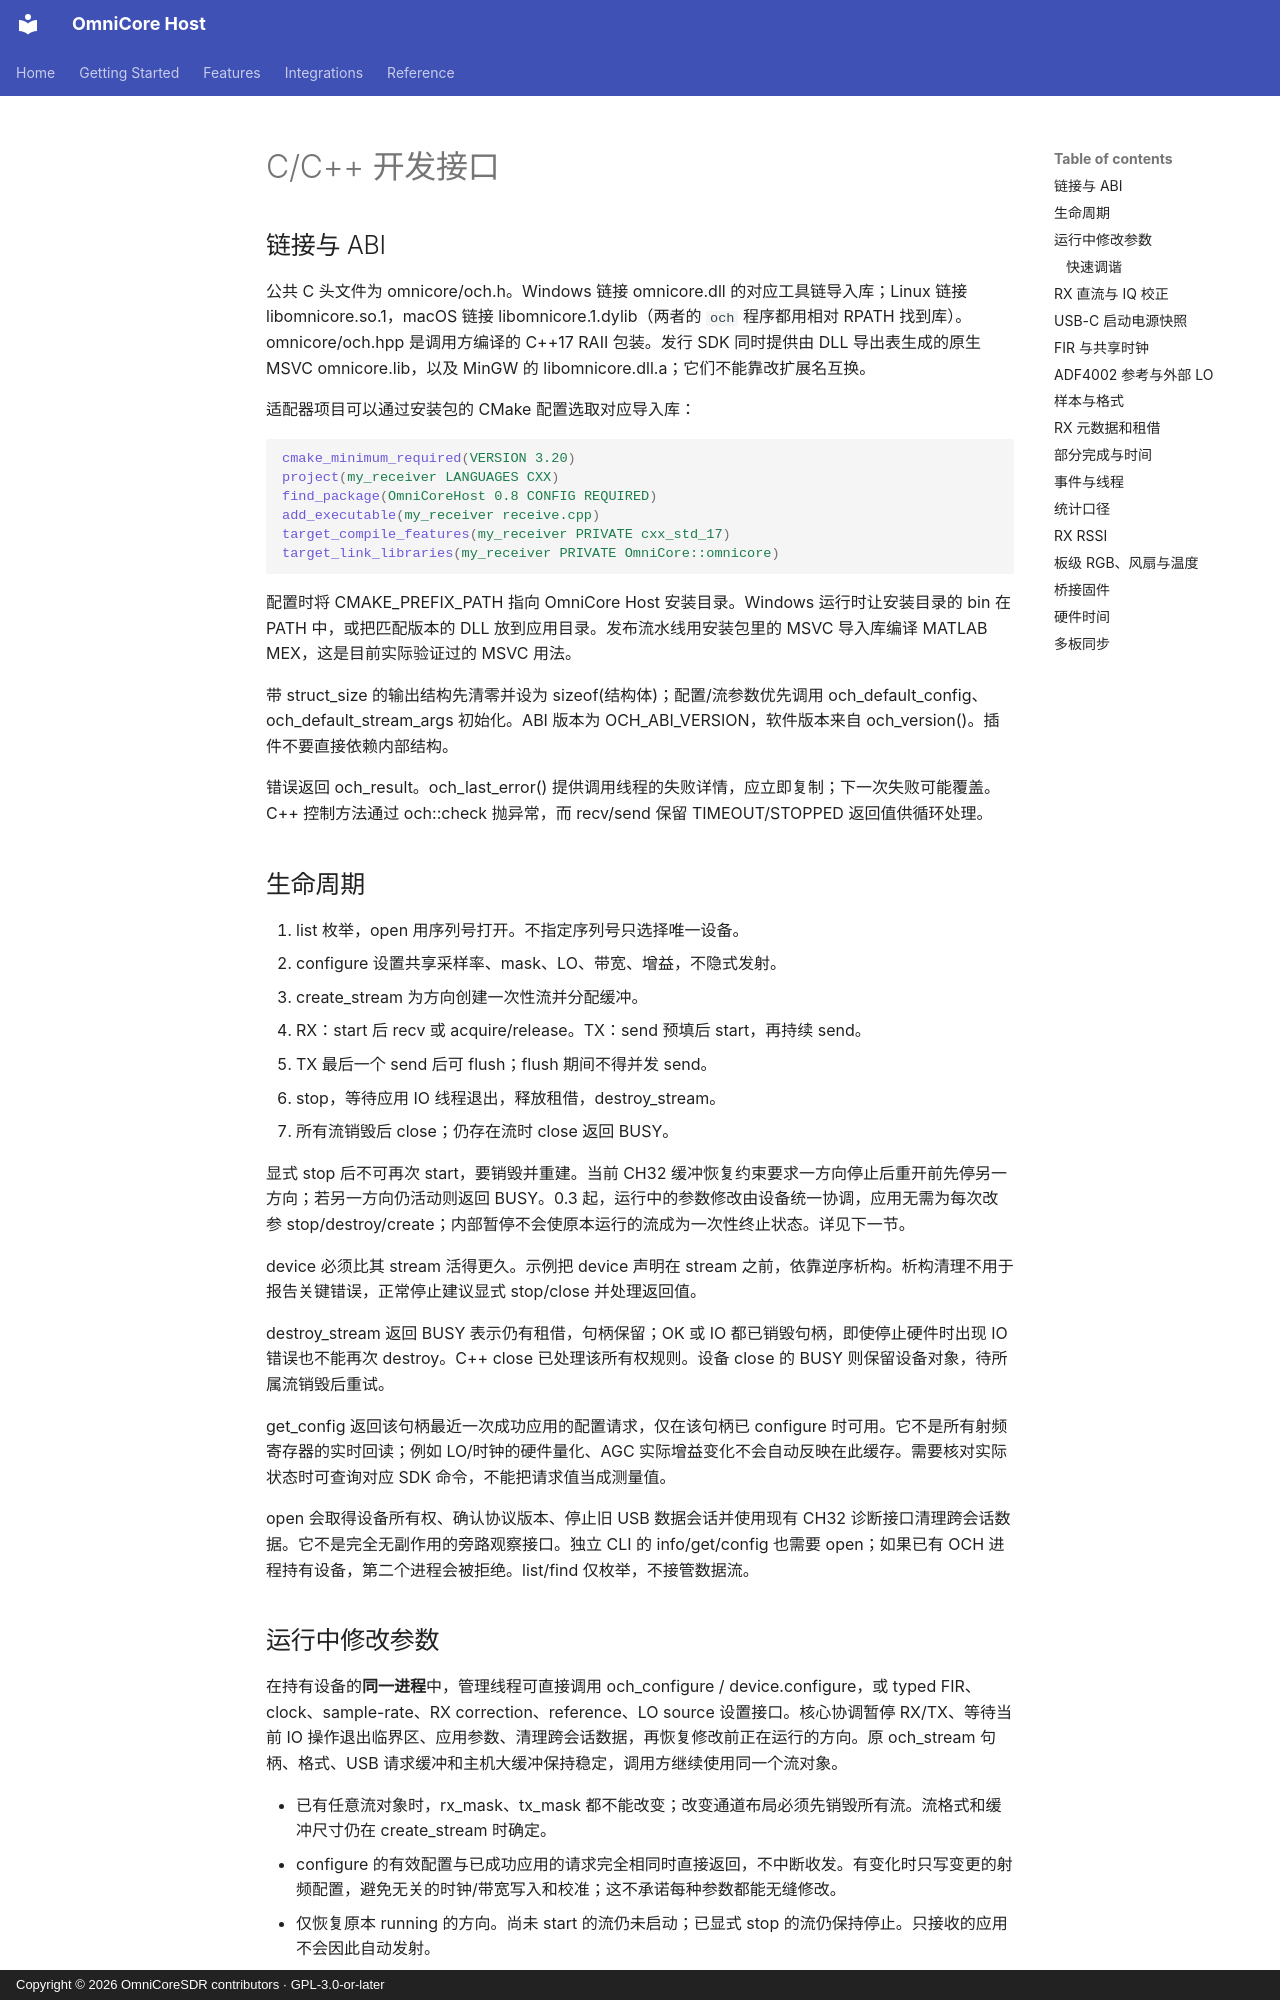

repository: Liren66/OmniCore-SDR-Host · page: zh-CN/api.html · generator: mkdocs · copyright: Copyright © 2026 OmniCoreSDR contributors · GPL-3.0-or-later

# C/C++ 开发接口

## 链接与 ABI

公共 C 头文件为 omnicore/och.h。Windows 链接 omnicore.dll 的对应工具链导入库；Linux 链接 libomnicore.so.1，macOS 链接 libomnicore.1.dylib（两者的 `och` 程序都用相对 RPATH 找到库）。omnicore/och.hpp 是调用方编译的 C++17 RAII 包装。发行 SDK 同时提供由 DLL 导出表生成的原生 MSVC omnicore.lib，以及 MinGW 的 libomnicore.dll.a；它们不能靠改扩展名互换。

适配器项目可以通过安装包的 CMake 配置选取对应导入库：

~~~cmake
cmake_minimum_required(VERSION 3.20)
project(my_receiver LANGUAGES CXX)
find_package(OmniCoreHost 0.8 CONFIG REQUIRED)
add_executable(my_receiver receive.cpp)
target_compile_features(my_receiver PRIVATE cxx_std_17)
target_link_libraries(my_receiver PRIVATE OmniCore::omnicore)
~~~

配置时将 CMAKE_PREFIX_PATH 指向 OmniCore Host 安装目录。Windows 运行时让安装目录的 bin 在 PATH 中，或把匹配版本的 DLL 放到应用目录。发布流水线用安装包里的 MSVC 导入库编译 MATLAB MEX，这是目前实际验证过的 MSVC 用法。

带 struct_size 的输出结构先清零并设为 sizeof(结构体)；配置/流参数优先调用 och_default_config、och_default_stream_args 初始化。ABI 版本为 OCH_ABI_VERSION，软件版本来自 och_version()。插件不要直接依赖内部结构。

错误返回 och_result。och_last_error() 提供调用线程的失败详情，应立即复制；下一次失败可能覆盖。C++ 控制方法通过 och::check 抛异常，而 recv/send 保留 TIMEOUT/STOPPED 返回值供循环处理。

## 生命周期

1. list 枚举，open 用序列号打开。不指定序列号只选择唯一设备。
2. configure 设置共享采样率、mask、LO、带宽、增益，不隐式发射。
3. create_stream 为方向创建一次性流并分配缓冲。
4. RX：start 后 recv 或 acquire/release。TX：send 预填后 start，再持续 send。
5. TX 最后一个 send 后可 flush；flush 期间不得并发 send。
6. stop，等待应用 IO 线程退出，释放租借，destroy_stream。
7. 所有流销毁后 close；仍存在流时 close 返回 BUSY。

显式 stop 后不可再次 start，要销毁并重建。当前 CH32 缓冲恢复约束要求一方向停止后重开前先停另一方向；若另一方向仍活动则返回 BUSY。0.3 起，运行中的参数修改由设备统一协调，应用无需为每次改参 stop/destroy/create；内部暂停不会使原本运行的流成为一次性终止状态。详见下一节。

device 必须比其 stream 活得更久。示例把 device 声明在 stream 之前，依靠逆序析构。析构清理不用于报告关键错误，正常停止建议显式 stop/close 并处理返回值。

destroy_stream 返回 BUSY 表示仍有租借，句柄保留；OK 或 IO 都已销毁句柄，即使停止硬件时出现 IO 错误也不能再次 destroy。C++ close 已处理该所有权规则。设备 close 的 BUSY 则保留设备对象，待所属流销毁后重试。

get_config 返回该句柄最近一次成功应用的配置请求，仅在该句柄已 configure 时可用。它不是所有射频寄存器的实时回读；例如 LO/时钟的硬件量化、AGC 实际增益变化不会自动反映在此缓存。需要核对实际状态时可查询对应 SDK 命令，不能把请求值当成测量值。

open 会取得设备所有权、确认协议版本、停止旧 USB 数据会话并使用现有 CH32 诊断接口清理跨会话数据。它不是完全无副作用的旁路观察接口。独立 CLI 的 info/get/config 也需要 open；如果已有 OCH 进程持有设备，第二个进程会被拒绝。list/find 仅枚举，不接管数据流。
